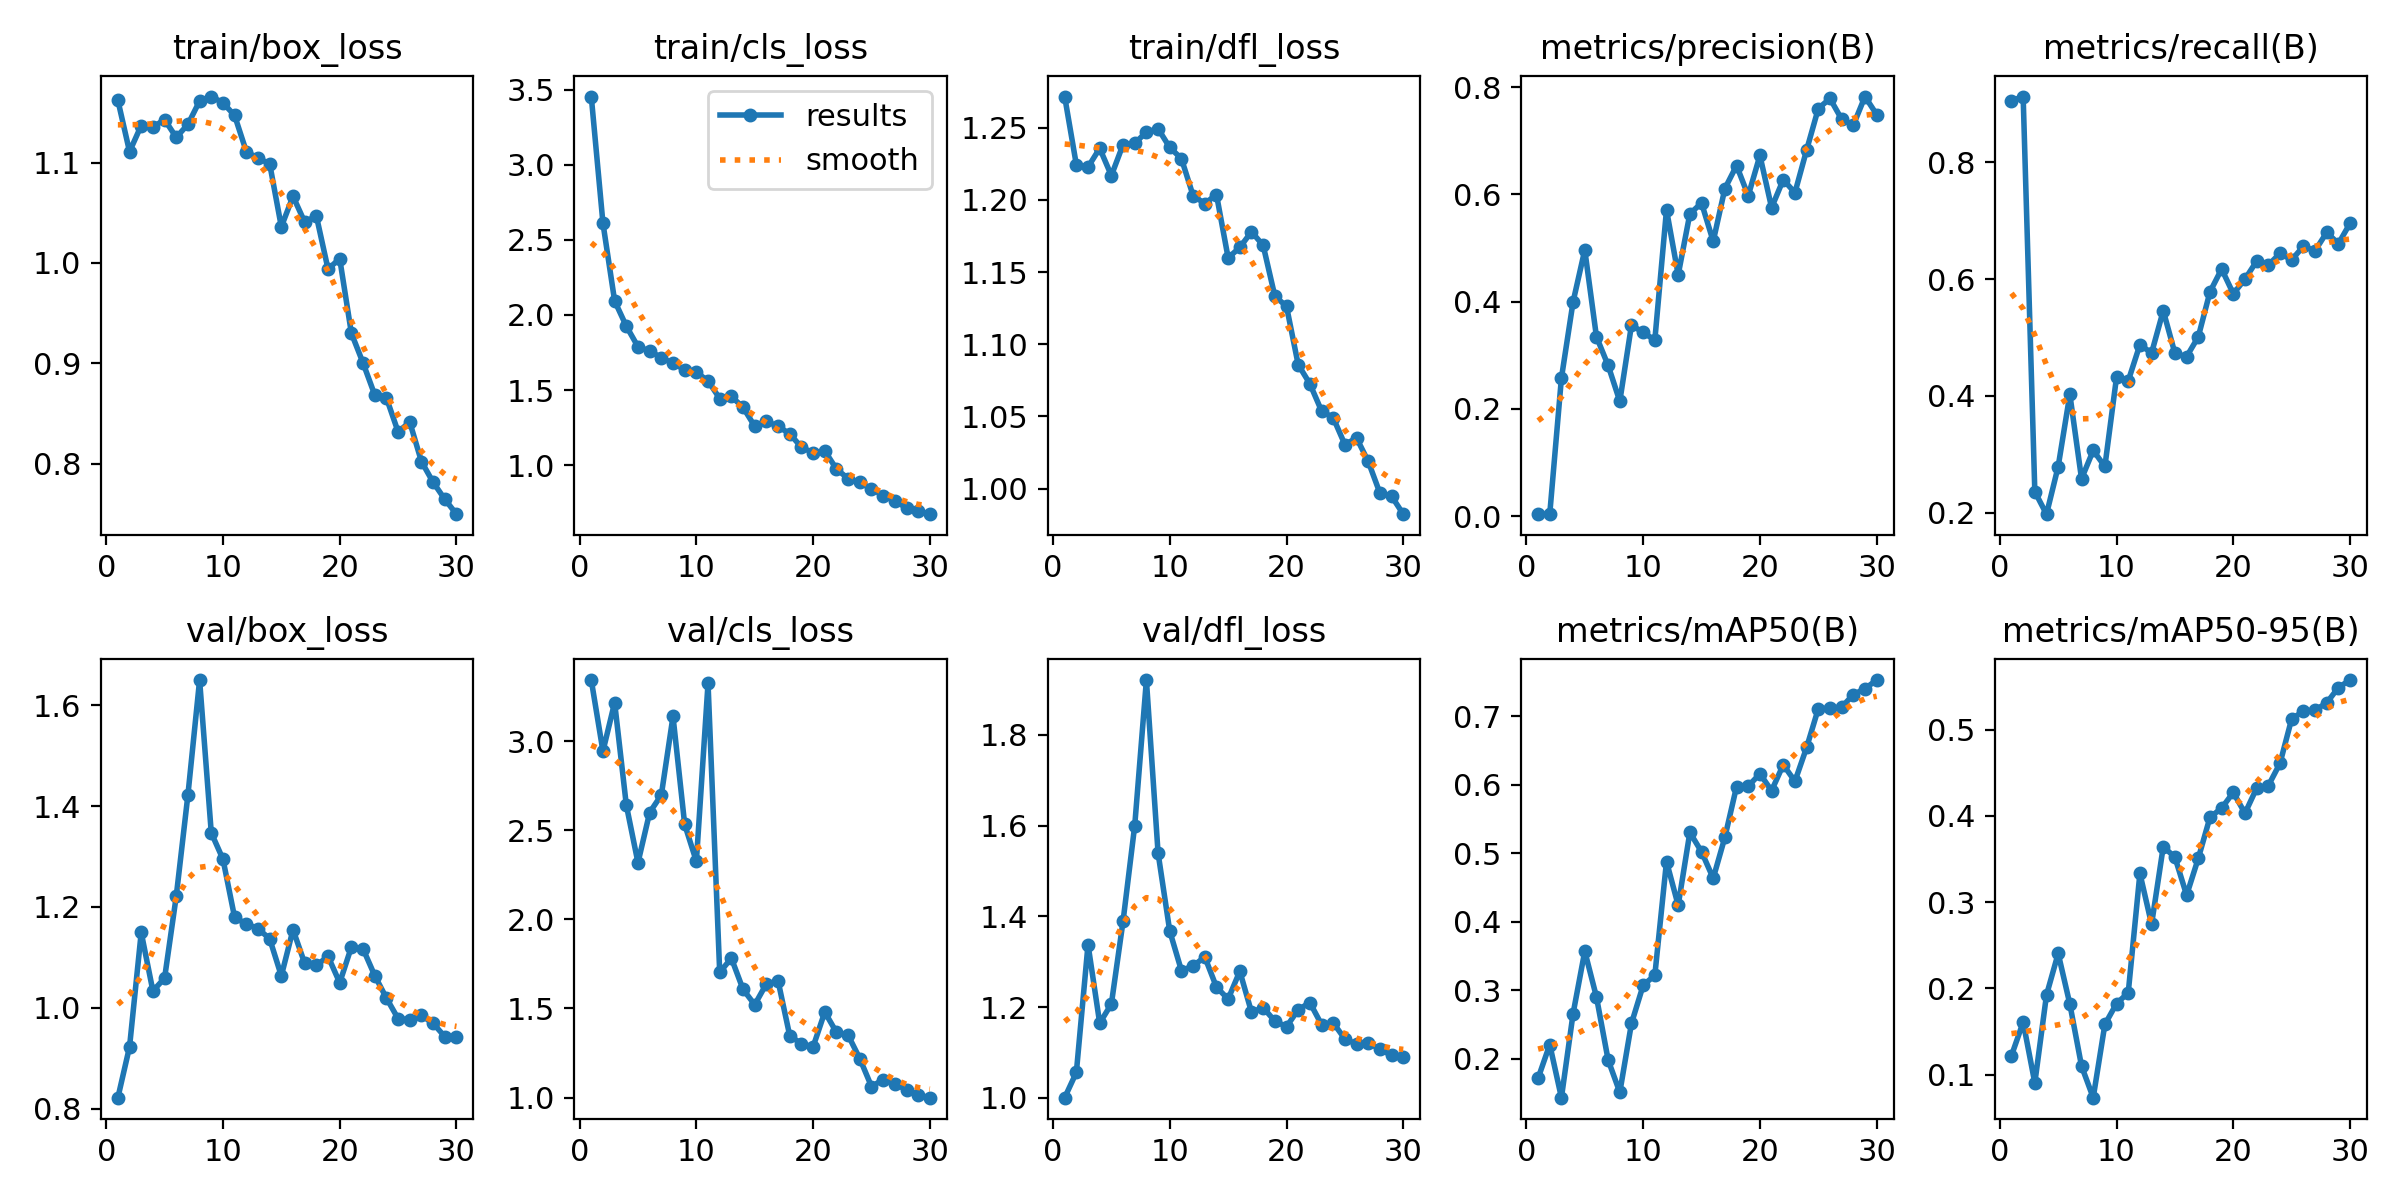

The data file committed next to this chart (first rows):
epoch, time, train/box_loss, train/cls_loss, train/dfl_loss, metrics/precision(B), metrics/recall(B), metrics/mAP50(B), metrics/mAP50-95(B), val/box_loss, val/cls_loss, val/dfl_loss, lr/pg0, lr/pg1, lr/pg2
1, 19.08, 1.162, 3.454, 1.272, 0.00396, 0.9052, 0.1714, 0.122, 0.8218, 3.344, 1.001, 0.0001222, 0.0001222, 0.0001222
2, 32.95, 1.111, 2.611, 1.224, 0.00429, 0.9125, 0.2206, 0.1609, 0.9227, 2.944, 1.056, 0.0002471, 0.0002471, 0.0002471
3, 47.93, 1.137, 2.093, 1.223, 0.2576, 0.2361, 0.1431, 0.09033, 1.149, 3.218, 1.338, 0.0003632, 0.0003632, 0.0003632
4, 62.62, 1.135, 1.925, 1.236, 0.3999, 0.1976, 0.2659, 0.1923, 1.033, 2.643, 1.165, 0.0004705, 0.0004705, 0.0004705
5, 77.15, 1.143, 1.788, 1.217, 0.4965, 0.2792, 0.3568, 0.2405, 1.059, 2.318, 1.207, 0.000569, 0.000569, 0.000569
6, 91.65, 1.125, 1.76, 1.238, 0.3347, 0.4027, 0.2901, 0.1818, 1.221, 2.6, 1.389, 0.0006587, 0.0006587, 0.0006587
7, 106.5, 1.138, 1.716, 1.239, 0.2812, 0.2583, 0.1981, 0.11, 1.422, 2.699, 1.6, 0.0007395, 0.0007395, 0.0007395
8, 120.9, 1.161, 1.677, 1.247, 0.2144, 0.3066, 0.151, 0.07327, 1.65, 3.14, 1.921, 0.0008116, 0.0008116, 0.0008116
9, 135.9, 1.166, 1.636, 1.249, 0.3564, 0.2793, 0.2516, 0.1582, 1.347, 2.534, 1.539, 0.0008177, 0.0008177, 0.0008177
10, 150.6, 1.16, 1.619, 1.236, 0.3426, 0.4324, 0.3071, 0.1824, 1.295, 2.326, 1.368, 0.000781, 0.000781, 0.000781
11, 165.2, 1.147, 1.56, 1.229, 0.3286, 0.4258, 0.3218, 0.1949, 1.179, 3.325, 1.281, 0.0007444, 0.0007444, 0.0007444
12, 180.1, 1.111, 1.443, 1.203, 0.5713, 0.4877, 0.4877, 0.3332, 1.166, 1.703, 1.291, 0.0007077, 0.0007077, 0.0007077
13, 194.5, 1.104, 1.457, 1.197, 0.45, 0.4736, 0.4238, 0.2743, 1.157, 1.782, 1.311, 0.000671, 0.000671, 0.000671
14, 209.6, 1.099, 1.385, 1.204, 0.5638, 0.5459, 0.5302, 0.3642, 1.137, 1.607, 1.244, 0.0006344, 0.0006344, 0.0006344
15, 224.1, 1.036, 1.258, 1.16, 0.584, 0.4729, 0.502, 0.352, 1.063, 1.521, 1.218, 0.0005977, 0.0005977, 0.0005977
16, 238.4, 1.067, 1.292, 1.167, 0.5125, 0.4673, 0.4633, 0.308, 1.155, 1.639, 1.279, 0.0005611, 0.0005611, 0.0005611
17, 253.2, 1.041, 1.258, 1.178, 0.6108, 0.5012, 0.5231, 0.3507, 1.088, 1.655, 1.189, 0.0005244, 0.0005244, 0.0005244
18, 268.4, 1.047, 1.209, 1.169, 0.6538, 0.5781, 0.5971, 0.3982, 1.084, 1.346, 1.199, 0.0004877, 0.0004877, 0.0004877
19, 282.5, 0.9939, 1.119, 1.133, 0.5975, 0.6173, 0.5977, 0.4089, 1.102, 1.302, 1.169, 0.0004511, 0.0004511, 0.0004511
20, 297.5, 1.004, 1.082, 1.126, 0.6725, 0.5749, 0.6157, 0.427, 1.05, 1.285, 1.157, 0.0004144, 0.0004144, 0.0004144
21, 319.9, 0.93, 1.095, 1.086, 0.5753, 0.6, 0.5912, 0.4029, 1.121, 1.48, 1.194, 0.0003777, 0.0003777, 0.0003777
22, 333.9, 0.9003, 0.9738, 1.073, 0.6274, 0.6308, 0.6289, 0.4321, 1.117, 1.366, 1.21, 0.0003411, 0.0003411, 0.0003411
23, 347.6, 0.8685, 0.9104, 1.054, 0.6031, 0.624, 0.6048, 0.435, 1.064, 1.35, 1.162, 0.0003044, 0.0003044, 0.0003044
24, 361.6, 0.8656, 0.8845, 1.049, 0.6827, 0.644, 0.6541, 0.4609, 1.019, 1.219, 1.165, 0.0002678, 0.0002678, 0.0002678
25, 375.8, 0.8317, 0.8418, 1.031, 0.7599, 0.633, 0.7107, 0.5125, 0.9785, 1.062, 1.13, 0.0002311, 0.0002311, 0.0002311
26, 390.2, 0.8414, 0.7968, 1.035, 0.7788, 0.6561, 0.7112, 0.5211, 0.9764, 1.101, 1.119, 0.0001944, 0.0001944, 0.0001944
27, 405.3, 0.8021, 0.7613, 1.019, 0.7402, 0.6485, 0.713, 0.5226, 0.9848, 1.079, 1.122, 0.0001578, 0.0001578, 0.0001578
28, 419.6, 0.7814, 0.7156, 0.9969, 0.7291, 0.68, 0.7312, 0.5309, 0.9692, 1.042, 1.107, 0.0001211, 0.0001211, 0.0001211
29, 434, 0.7645, 0.6949, 0.9948, 0.7824, 0.6606, 0.74, 0.5487, 0.9428, 1.014, 1.094, 8.4436e-05, 8.4436e-05, 8.4436e-05
30, 448.8, 0.7496, 0.6734, 0.9823, 0.7488, 0.6956, 0.7525, 0.5574, 0.9428, 0.9994, 1.091, 4.7773e-05, 4.7773e-05, 4.7773e-05
